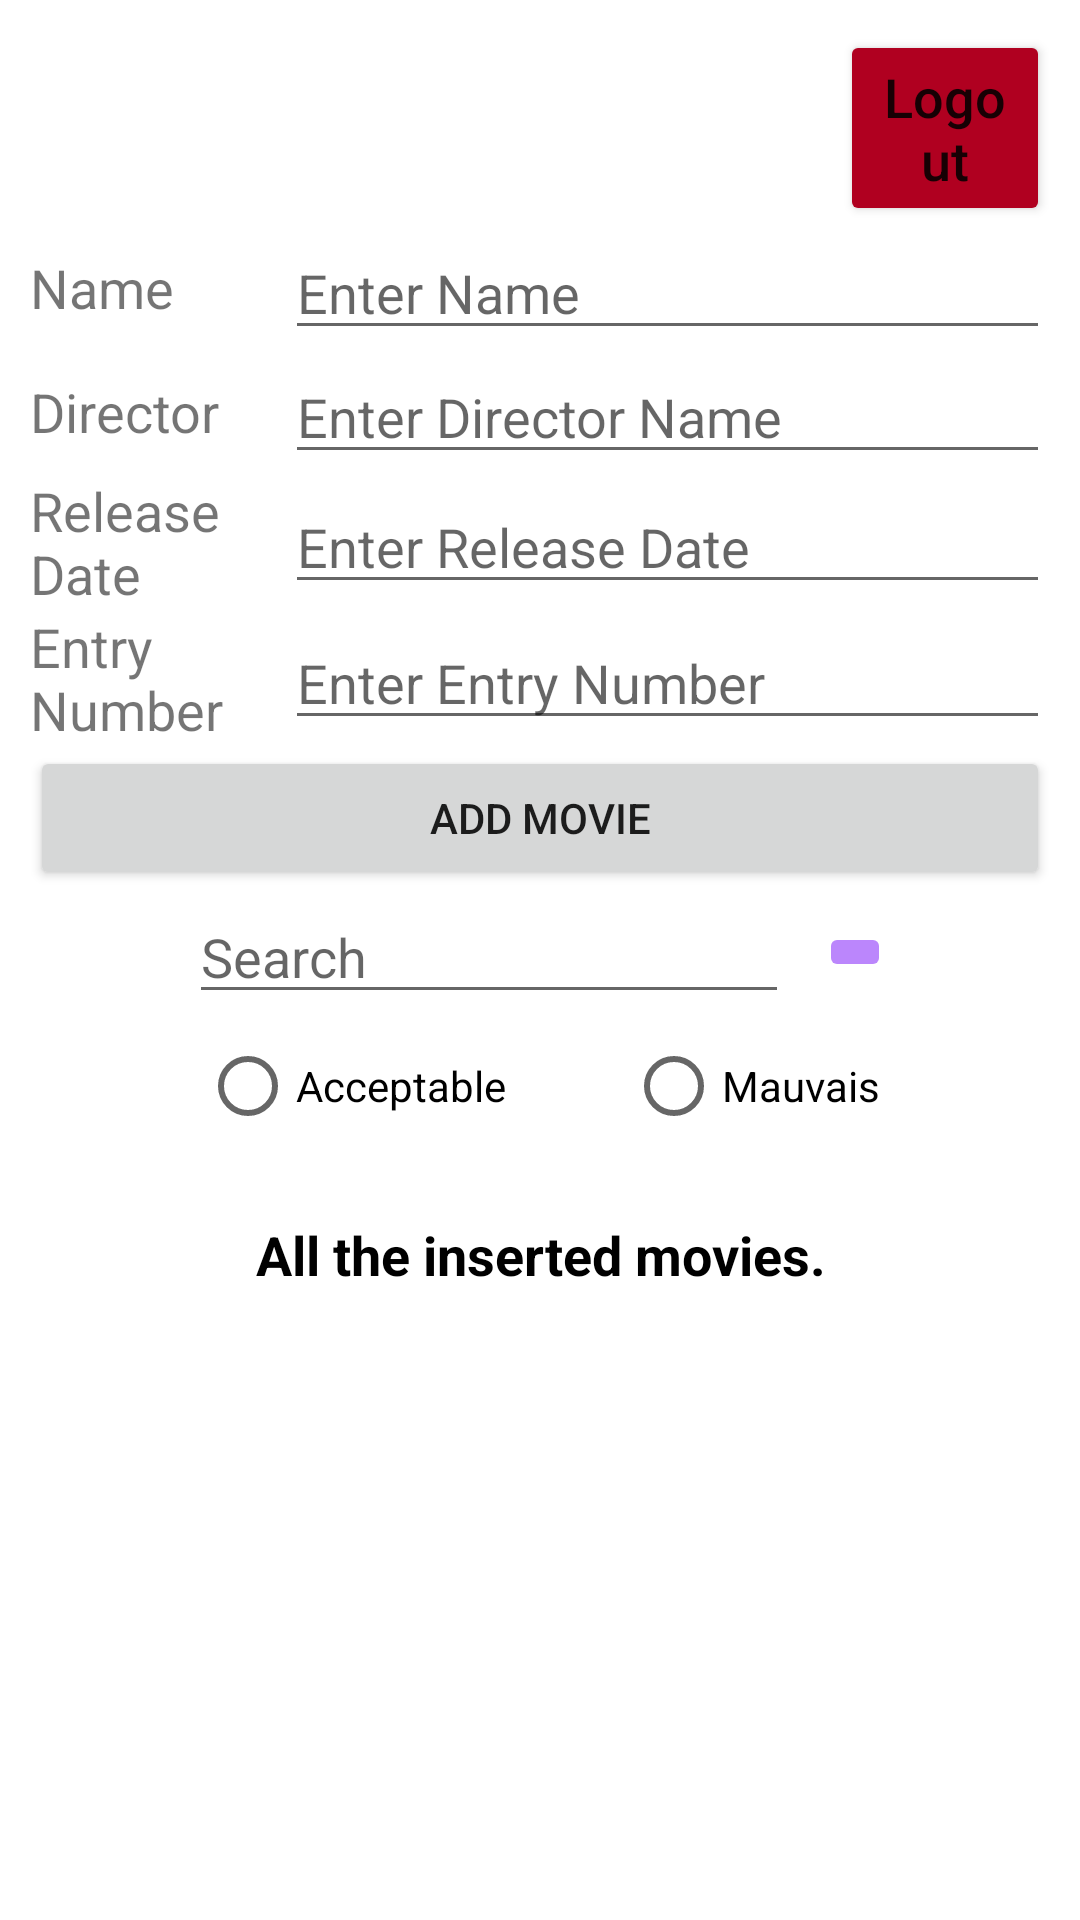

Here is an Android app screen rendered from its layout file. Give the layout XML and the strings, colors and styles it references.
<!-- AndroidManifest.xml: application theme Theme.Filmos -->
<!-- res/layout/activity_main.xml -->
<?xml version="1.0" encoding="utf-8"?>
<LinearLayout xmlns:android="http://schemas.android.com/apk/res/android"
    xmlns:app="http://schemas.android.com/apk/res-auto"
    xmlns:tools="http://schemas.android.com/tools"
    android:layout_width="match_parent"
    android:layout_height="match_parent"
    android:orientation="vertical"
    android:padding="10dp"
    app:layout_behavior="@string/appbar_scrolling_view_behavior"
    tools:context=".MainActivity"
    tools:showIn="@layout/activity_main">


    <LinearLayout
        android:layout_width="match_parent"
        android:layout_height="wrap_content"
        android:gravity="center"
        android:orientation="horizontal"
        android:paddingLeft="270dp">

        <Button
            android:id="@+id/btnLogout"
            android:layout_width="match_parent"
            android:layout_height="wrap_content"
            android:backgroundTint="@color/design_default_color_error"
            android:text="Logout"
            android:textAllCaps="false"
            android:textSize="18sp"
            />

    </LinearLayout>

    <LinearLayout
        android:layout_width="match_parent"
        android:layout_height="wrap_content"
        android:gravity="center"
        android:orientation="horizontal">

        <TextView
            android:layout_width="0dp"
            android:layout_height="wrap_content"
            android:layout_weight="0.25"
            android:text="Name"
            android:textSize="18sp" />

        <EditText
            android:id="@+id/etName"
            android:layout_width="0dp"
            android:layout_height="wrap_content"
            android:layout_weight="0.75"
            android:hint="Enter Name" />
    </LinearLayout>

    <LinearLayout
        android:layout_width="match_parent"
        android:layout_height="wrap_content"
        android:gravity="center"
        android:orientation="horizontal">

        <TextView
            android:layout_width="0dp"
            android:layout_height="wrap_content"
            android:layout_weight="0.25"
            android:text="Director"
            android:textSize="18sp" />

        <EditText
            android:id="@+id/etDirector"
            android:layout_width="0dp"
            android:layout_height="wrap_content"
            android:layout_weight="0.75"
            android:hint="Enter Director Name"
            android:inputType="text" />
    </LinearLayout>

    <LinearLayout
        android:layout_width="match_parent"
        android:layout_height="wrap_content"
        android:gravity="center"
        android:orientation="horizontal">

        <TextView
            android:layout_width="0dp"
            android:layout_height="wrap_content"
            android:layout_weight="0.25"
            android:text="Release Date"
            android:textSize="18sp" />

        <EditText
            android:id="@+id/etReleaseDate"
            android:layout_width="0dp"
            android:layout_height="wrap_content"
            android:layout_weight="0.75"
            android:hint="Enter Release Date"
            android:inputType="date" />
    </LinearLayout>

    <LinearLayout
        android:layout_width="match_parent"
        android:layout_height="wrap_content"
        android:gravity="center"
        android:orientation="horizontal">

        <TextView
            android:layout_width="0dp"
            android:layout_height="wrap_content"
            android:layout_weight="0.25"
            android:text="Entry Number"
            android:textSize="18sp" />

        <EditText
            android:id="@+id/etNbrS"
            android:layout_width="0dp"
            android:layout_height="wrap_content"
            android:layout_weight="0.75"
            android:hint="Enter Entry Number"
            android:inputType="number" />
    </LinearLayout>
    
    <Button
        android:id="@+id/btnAdd"
        android:layout_width="match_parent"
        android:layout_height="wrap_content"
        android:text="ADD MOVIE" />

    <LinearLayout
        android:layout_width="wrap_content"
        android:layout_height="wrap_content"
        android:gravity="center"
        android:layout_gravity="center"
        android:orientation="horizontal">

        <EditText
            android:id="@+id/searchText"
            android:layout_width="200dp"
            android:layout_height="wrap_content"
            android:layout_marginRight="10dp"
            android:layout_weight="1"
            android:hint="Search"
            android:textSize="18sp" />
        <ImageButton
            android:id="@+id/searchButton"
            android:layout_width="wrap_content"
            android:layout_height="wrap_content"
            android:backgroundTint="@color/purple_200"
            android:layout_alignParentTop="true"
            android:layout_alignParentRight="true"
            android:src="@drawable/ic_action_search" />
    </LinearLayout>

    <LinearLayout
        android:layout_width="wrap_content"
        android:layout_height="wrap_content"
        android:gravity="center"
        android:layout_gravity="center"
        android:orientation="horizontal">

        <RadioGroup
            android:layout_width="wrap_content"
            android:layout_height="wrap_content"
            android:orientation="horizontal">
            <RadioButton
                android:id="@+id/radioBtnAcceptable"
                android:layout_width="wrap_content"
                android:layout_height="wrap_content"
                android:text="Acceptable"
                android:layout_marginRight="20dp"/>
            <RadioButton
                android:id="@+id/radioBtnMauvais"
                android:layout_width="wrap_content"
                android:layout_height="wrap_content"
                android:text="Mauvais"
                android:layout_marginLeft="20dp"/>
        </RadioGroup>
    </LinearLayout>


    <LinearLayout
        android:layout_width="match_parent"
        android:layout_height="wrap_content"
        android:layout_marginTop="10dp"
        android:gravity="center_vertical"
        android:orientation="horizontal"
        android:padding="10dp">

        <TextView
            android:id="@+id/tvName"
            android:layout_width="match_parent"
            android:layout_height="wrap_content"
            android:gravity="center"
            android:text="All the inserted movies."
            android:textColor="@android:color/black"
            android:textSize="18sp"
            android:textStyle="bold" />
    </LinearLayout>

    <androidx.recyclerview.widget.RecyclerView
        android:id="@+id/rvItemsList"
        android:layout_width="match_parent"
        android:layout_height="match_parent"
        android:visibility="visible"
        tools:visibility="gone" />

    <TextView
        android:id="@+id/tvNoRecordsAvailable"
        android:layout_width="match_parent"
        android:layout_height="match_parent"
        android:gravity="center"
        android:text="No records available!!!"
        android:textSize="18sp"
        android:visibility="gone"
        tools:visibility="visible" />

</LinearLayout>
<!-- resources referenced by this layout -->
<resources>
  <style name="Theme.Filmos" parent="Theme.MaterialComponents.DayNight.DarkActionBar">
          
          <item name="colorPrimary">@color/purple_500</item>
          <item name="colorPrimaryVariant">@color/purple_700</item>
          <item name="colorOnPrimary">@color/white</item>
          
          <item name="colorSecondary">@color/teal_200</item>
          <item name="colorSecondaryVariant">@color/teal_700</item>
          <item name="colorOnSecondary">@color/black</item>
          
          <item name="android:statusBarColor" tools:targetApi="l">?attr/colorPrimaryVariant</item>
          
      </style>
  <!-- not gathered from this repository: default colours our renderer supplied (Android Studio template values) -->
  <color name="purple_200">#FFBB86FC</color>
  <color name="purple_500">#FF6200EE</color>
  <color name="purple_700">#FF3700B3</color>
  <color name="teal_200">#FF03DAC5</color>
  <color name="teal_700">#FF018786</color>
  <color name="black">#FF000000</color>
  <color name="white">#FFFFFFFF</color>
</resources>
